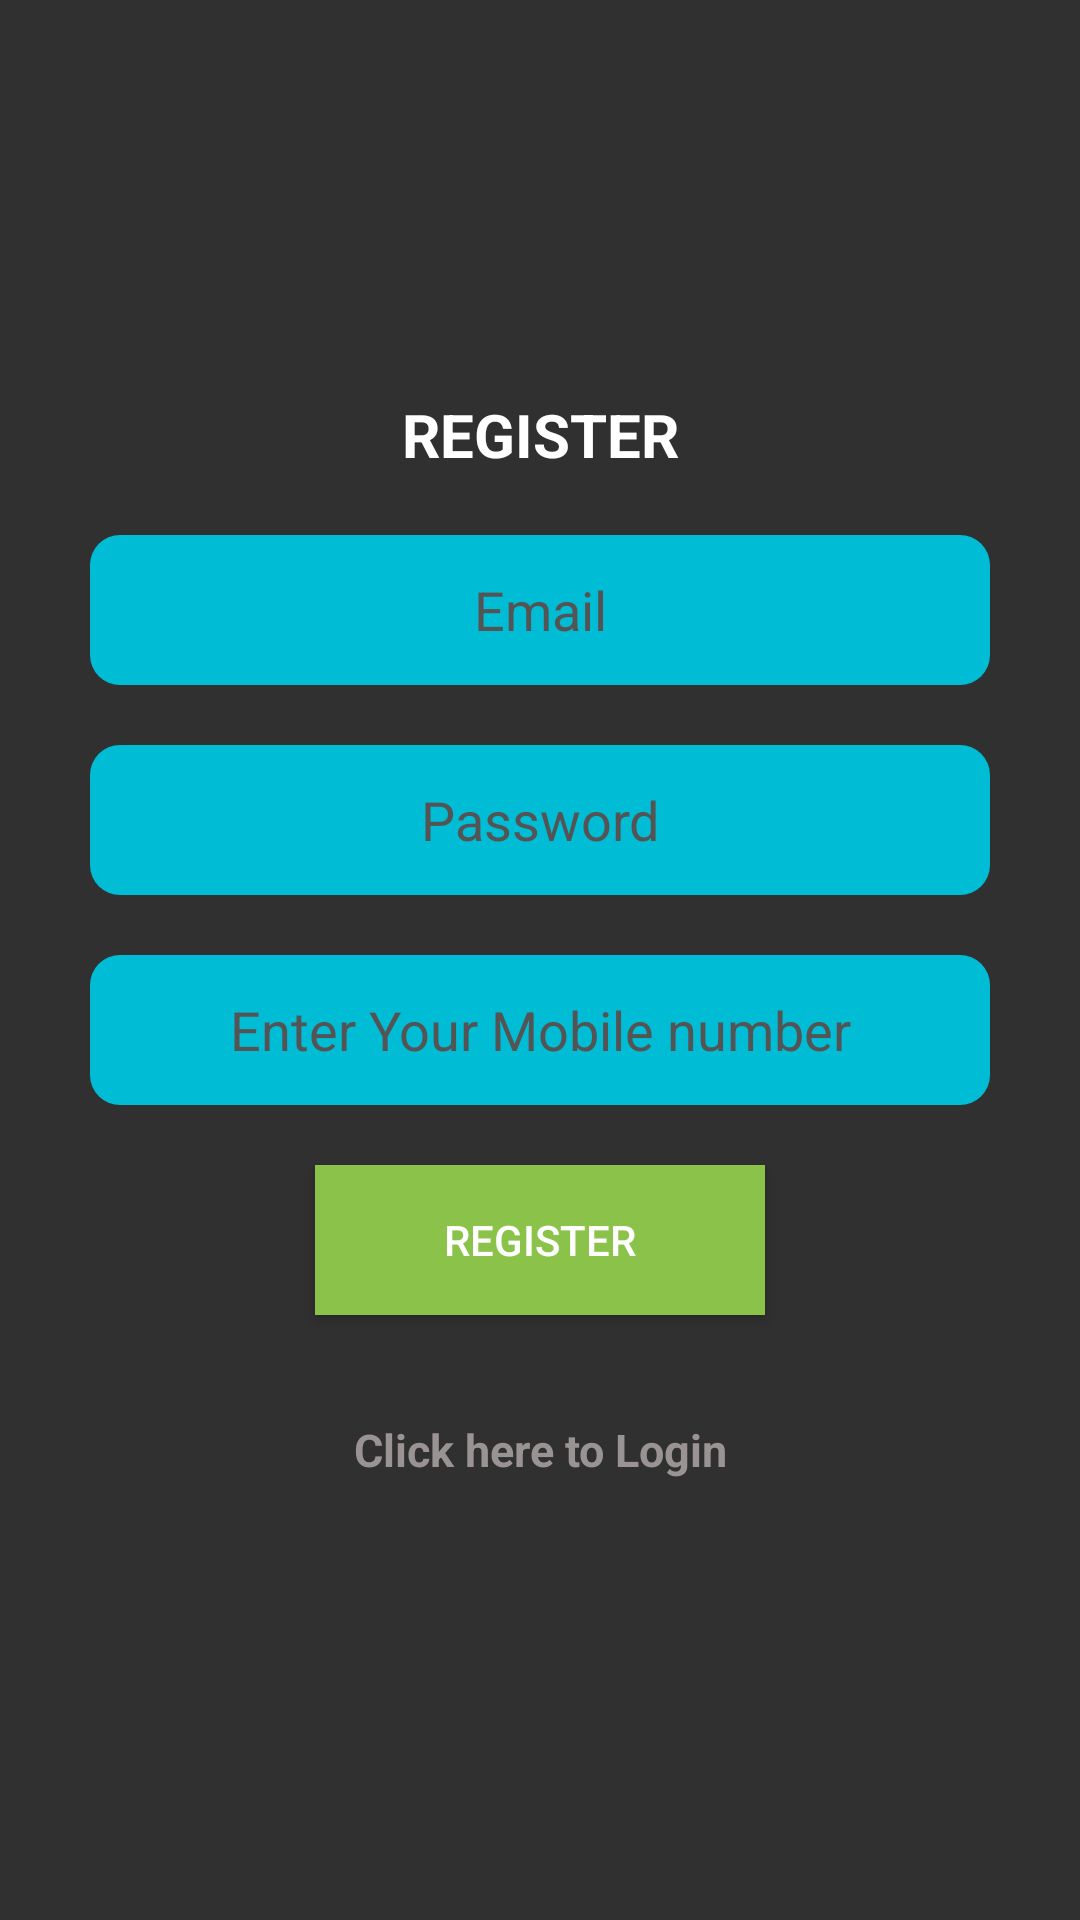

Layout XML and referenced resources for this Android screen:
<!-- AndroidManifest.xml: application theme Theme.Appdroid -->
<!-- res/layout/activity_register.xml -->
<?xml version="1.0" encoding="utf-8"?>
<LinearLayout xmlns:android="http://schemas.android.com/apk/res/android"
    xmlns:app="http://schemas.android.com/apk/res-auto"
    xmlns:tools="http://schemas.android.com/tools"
    android:layout_width="match_parent"
    android:layout_height="match_parent"
    android:orientation="vertical"
    android:gravity="center"
    android:padding="15dp"
    android:background="@drawable/reg"
    tools:context=".Register">

    <TextView
        android:id="@+id/text"
        android:gravity="center"
        android:textSize="20sp"
        android:textStyle="bold"
        android:textColor="@color/white"
        android:layout_width="match_parent"
        android:layout_height="wrap_content"
        android:text="REGISTER" />

    <EditText
        android:id="@+id/textemail"
        android:layout_width="300dp"
        android:layout_height="50dp"
        android:layout_gravity="center"
        android:layout_marginTop="20dp"
        android:gravity="center"
        android:inputType="text"
        android:textColorHint="#555454"
        android:background="@drawable/rectangle"
        android:backgroundTint="#00BCD4"
        android:hint="Email" />

    <EditText
        android:id="@+id/textpassword"
        android:layout_width="300dp"
        android:layout_height="50dp"
        android:gravity="center"
        android:layout_marginTop="20dp"
        android:layout_gravity="center"
        android:background="@drawable/rectangle"
        android:backgroundTint="#00BCD4"
        android:textColorHint="#555454"
        android:inputType="text"
        android:hint="Password" />

    <EditText
        android:id="@+id/textnum"
        android:layout_width="300dp"
        android:layout_height="50dp"
        android:layout_gravity="center"
        android:layout_marginTop="20dp"
        android:background="@drawable/rectangle"
        android:backgroundTint="#00BCD4"
        android:gravity="center"
        android:hint="Enter Your Mobile number"
        android:inputType="number"
        android:textColorHint="#555454" />

    <ProgressBar
        android:id="@+id/progressBar"
        android:visibility="gone"
        android:layout_width="wrap_content"
        android:layout_marginTop="15dp"
        android:layout_height="wrap_content">

    </ProgressBar>

    <Button
        android:id="@+id/register"
        android:layout_width="150dp"
        android:layout_height="50dp"
        android:layout_gravity="center"
        android:layout_marginTop="20dp"
        android:background="#8BC34A"
        android:text="REGISTER" />

    <TextView
        android:id="@+id/textView"
        android:layout_width="200dp"
        android:layout_height="50dp"
        android:layout_gravity="center"
        android:layout_marginTop="20dp"
        android:gravity="center"
        android:textStyle="bold"
        android:textSize="15sp"
        android:textColor="#9A9393"
        android:text="Click here to Login">

    </TextView>

</LinearLayout>
<!-- resources referenced by this layout -->
<resources>
  <!-- drawable rectangle (drawable) -->
  <?xml version="1.0" encoding="utf-8"?>
  <shape xmlns:android="http://schemas.android.com/apk/res/android">
     <corners android:radius="10dp"/>
  </shape>
  <style name="Theme.Appdroid" parent="Theme.AppCompat.NoActionBar" />
  <!-- not gathered from this repository: default colours our renderer supplied (Android Studio template values) -->
  <color name="white">#FFFFFFFF</color>
</resources>
